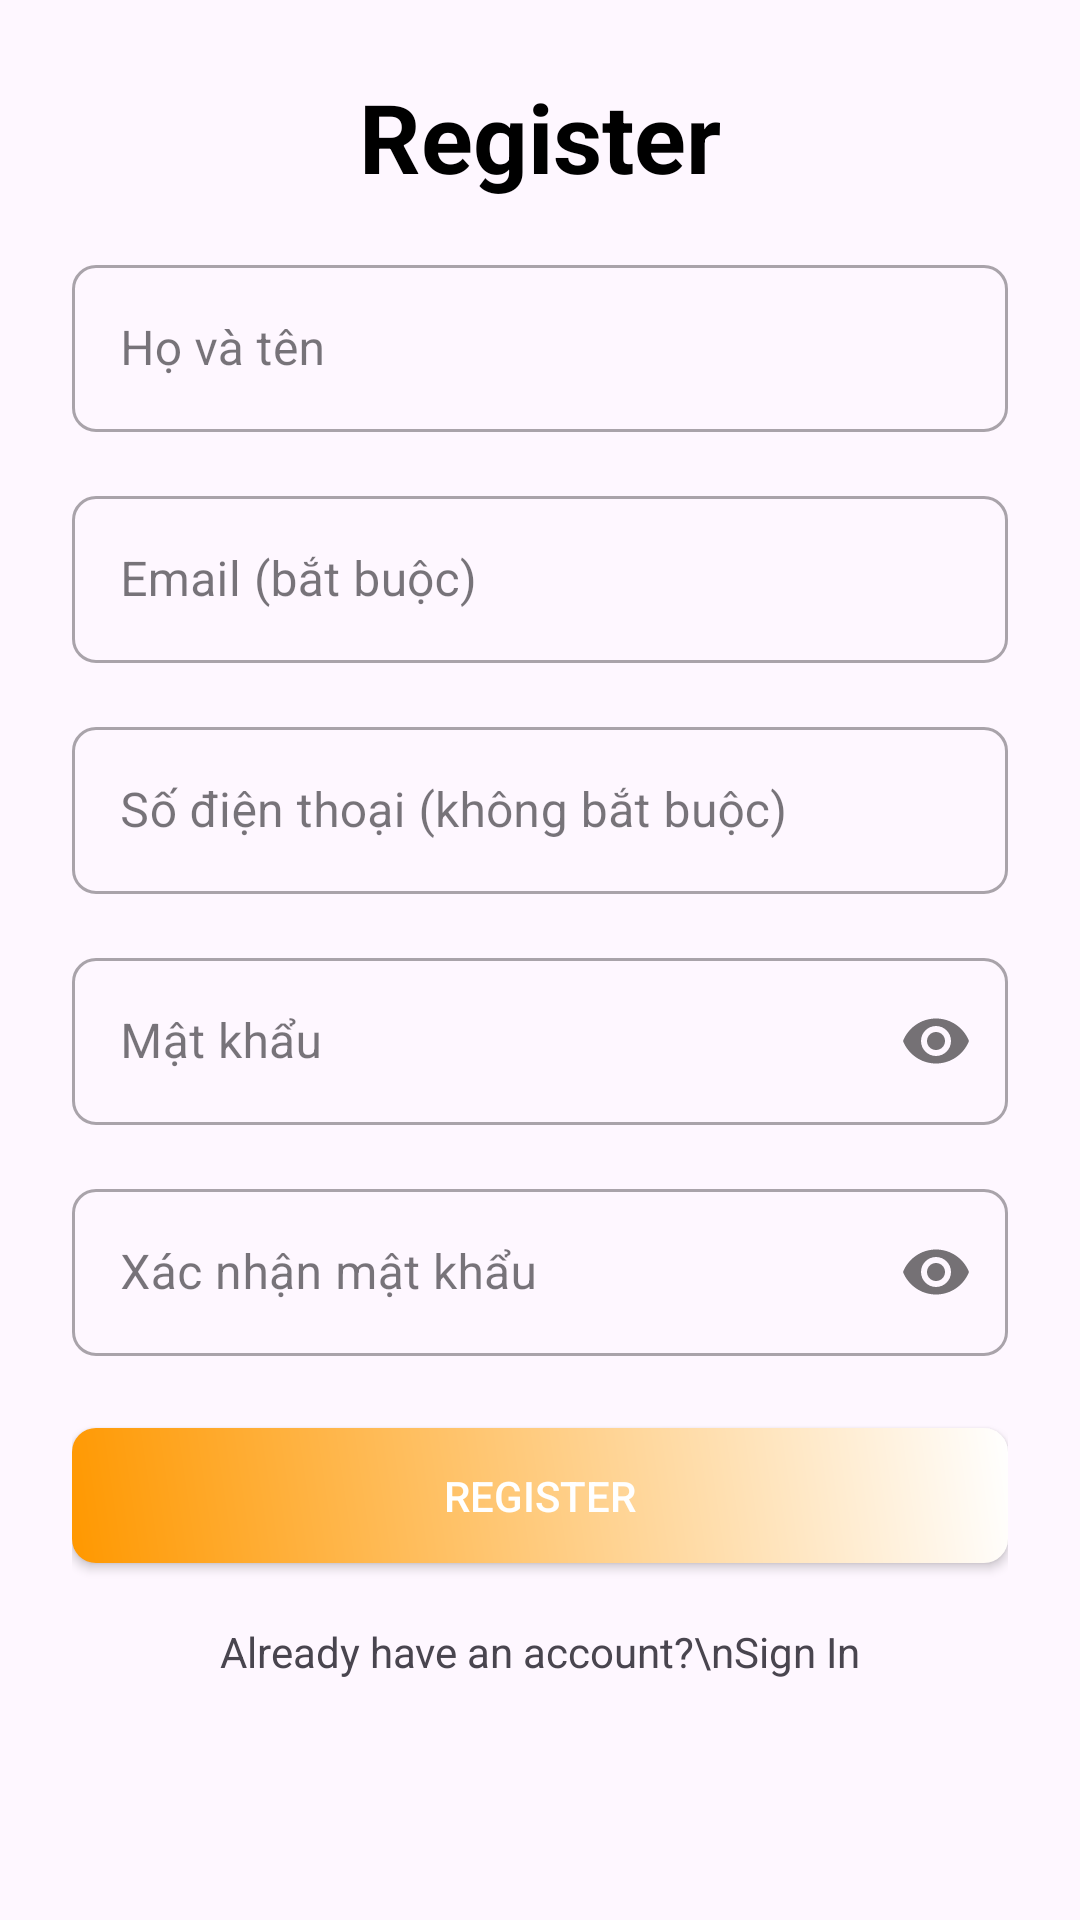

Layout XML and referenced resources for this Android screen:
<!-- AndroidManifest.xml: application theme Theme.LoginAnimatedApp -->
<!-- res/layout/layout_register.xml -->
<?xml version="1.0" encoding="utf-8"?>
<ScrollView xmlns:android="http://schemas.android.com/apk/res/android"
    xmlns:app="http://schemas.android.com/apk/res-auto"
    android:layout_width="match_parent"
    android:layout_height="match_parent"
    android:fillViewport="true">

    <LinearLayout
        android:layout_width="match_parent"
        android:layout_height="wrap_content"
        android:orientation="vertical"
        android:padding="24dp">

        <TextView
            android:layout_width="match_parent"
            android:layout_height="wrap_content"
            android:gravity="center"
            android:text="Register"
            android:textColor="@android:color/black"
            android:textSize="32sp"
            android:textStyle="bold" />

        <com.google.android.material.textfield.TextInputLayout
            android:id="@+id/tilFullName"
            style="@style/Widget.App.TextInputLayout.OutlinedBox.Rounded"
            android:layout_width="match_parent"
            android:layout_height="wrap_content"
            android:layout_marginTop="16dp"
            android:hint="Họ và tên">

            <com.google.android.material.textfield.TextInputEditText
                android:id="@+id/edtFullName"
                android:layout_width="match_parent"
                android:layout_height="wrap_content"
                android:inputType="textPersonName" />
        </com.google.android.material.textfield.TextInputLayout>

        <com.google.android.material.textfield.TextInputLayout
            android:id="@+id/tilEmail"
            style="@style/Widget.App.TextInputLayout.OutlinedBox.Rounded"
            android:layout_width="match_parent"
            android:layout_height="wrap_content"
            android:layout_marginTop="16dp"
            android:hint="Email (bắt buộc)">

            <com.google.android.material.textfield.TextInputEditText
                android:id="@+id/edtEmail"
                android:layout_width="match_parent"
                android:layout_height="wrap_content"
                android:inputType="textEmailAddress" />
        </com.google.android.material.textfield.TextInputLayout>

        <com.google.android.material.textfield.TextInputLayout
            android:id="@+id/tilPhone"
            style="@style/Widget.App.TextInputLayout.OutlinedBox.Rounded"
            android:layout_width="match_parent"
            android:layout_height="wrap_content"
            android:layout_marginTop="16dp"
            android:hint="Số điện thoại (không bắt buộc)">

            <com.google.android.material.textfield.TextInputEditText
                android:id="@+id/edtPhone"
                android:layout_width="match_parent"
                android:layout_height="wrap_content"
                android:inputType="phone" />
        </com.google.android.material.textfield.TextInputLayout>

        <com.google.android.material.textfield.TextInputLayout
            android:id="@+id/tilPassword"
            style="@style/Widget.App.TextInputLayout.OutlinedBox.Rounded"
            android:layout_width="match_parent"
            android:layout_height="wrap_content"
            android:layout_marginTop="16dp"
            android:hint="Mật khẩu"
            app:passwordToggleEnabled="true">

            <com.google.android.material.textfield.TextInputEditText
                android:id="@+id/edtPassword"
                android:layout_width="match_parent"
                android:layout_height="wrap_content"
                android:inputType="textPassword" />
        </com.google.android.material.textfield.TextInputLayout>

        <com.google.android.material.textfield.TextInputLayout
            android:id="@+id/tilConfirmPassword"
            style="@style/Widget.App.TextInputLayout.OutlinedBox.Rounded"
            android:layout_width="match_parent"
            android:layout_height="wrap_content"
            android:layout_marginTop="16dp"
            android:hint="Xác nhận mật khẩu"
            app:passwordToggleEnabled="true">

            <com.google.android.material.textfield.TextInputEditText
                android:id="@+id/edtConfirmPassword"
                android:layout_width="match_parent"
                android:layout_height="wrap_content"
                android:inputType="textPassword" />
        </com.google.android.material.textfield.TextInputLayout>

        <androidx.appcompat.widget.AppCompatButton
            android:id="@+id/btnRegister"
            android:layout_width="match_parent"
            android:layout_height="45dp"
            android:layout_marginTop="24dp"
            android:background="@drawable/bg_button"
            android:text="Register"
            android:textColor="@color/white" />

        <TextView
            android:id="@+id/btnGoToSignIn"
            android:layout_width="match_parent"
            android:layout_height="wrap_content"
            android:layout_marginTop="20dp"
            android:gravity="center"
            android:text="Already have an account?\nSign In" />
    </LinearLayout>
</ScrollView>
<!-- resources referenced by this layout -->
<resources>
  <color name="white">#FFFFFFFF</color>
  <!-- drawable bg_button (drawable) -->
  <?xml version="1.0" encoding="utf-8"?>
  <shape xmlns:android="http://schemas.android.com/apk/res/android"
      android:shape="rectangle">
      <gradient
          android:angle="45"
          android:startColor="@color/app_orange"
          android:endColor="@color/white"
          android:type="linear" />
      <corners android:radius="8dp" />
  </shape>
  <style name="Widget.App.TextInputLayout.OutlinedBox.Rounded" parent="Widget.MaterialComponents.TextInputLayout.OutlinedBox">
          <item name="shapeAppearance">@style/ShapeAppearance.App.SmallComponent</item>
      </style>
  <style name="Theme.LoginAnimatedApp" parent="Base.Theme.LoginAnimatedApp" />
  <color name="app_orange">#FF9800</color>
  <style name="ShapeAppearance.App.SmallComponent" parent="ShapeAppearance.MaterialComponents.SmallComponent">
          <item name="cornerFamily">rounded</item>
          <item name="cornerSize">8dp</item>
      </style>
  <style name="Base.Theme.LoginAnimatedApp" parent="Theme.Material3.DayNight.NoActionBar">
          
          
      </style>
</resources>
